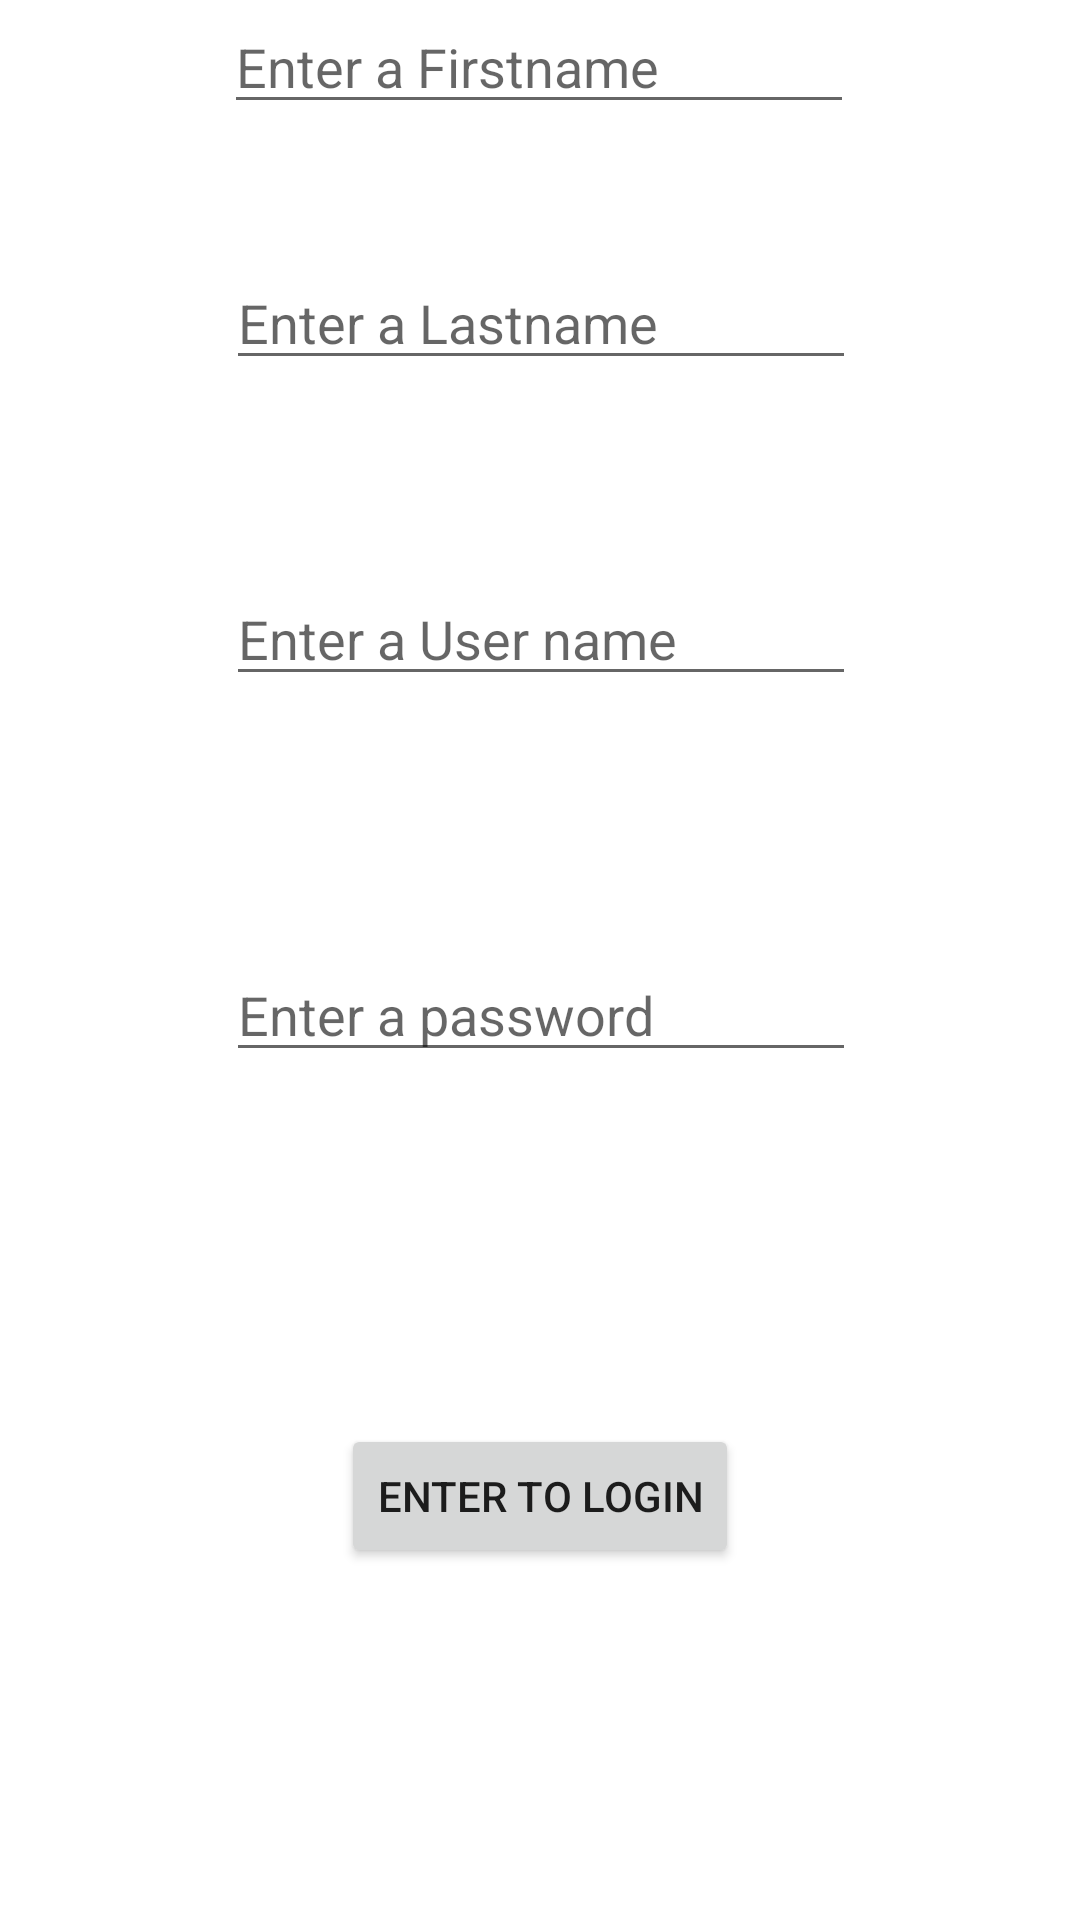

Here is an Android app screen rendered from its layout file. Give the layout XML and the strings, colors and styles it references.
<!-- AndroidManifest.xml: application theme Theme.SpiceWorld -->
<!-- res/layout/activity_singup.xml -->
<?xml version="1.0" encoding="utf-8"?>
<androidx.constraintlayout.widget.ConstraintLayout xmlns:android="http://schemas.android.com/apk/res/android"
    xmlns:app="http://schemas.android.com/apk/res-auto"
    xmlns:tools="http://schemas.android.com/tools"
    android:layout_width="match_parent"
    android:layout_height="match_parent"
    tools:context=".Singup">

    <EditText
        android:id="@+id/firstNameSingup"
        android:layout_width="wrap_content"
        android:layout_height="wrap_content"
        android:ems="10"
        android:inputType="textEmailAddress"
        android:hint="Enter a Firstname"
        app:layout_constraintEnd_toEndOf="parent"
        app:layout_constraintHorizontal_bias="0.497"
        app:layout_constraintStart_toStartOf="parent"
        app:layout_constraintTop_toTopOf="parent" />

    <EditText
        android:id="@+id/lastNameSingup"
        android:layout_width="wrap_content"
        android:layout_height="wrap_content"
        android:layout_marginTop="44dp"
        android:ems="10"
        android:inputType="textEmailAddress"
        android:hint="Enter a Lastname"
        app:layout_constraintEnd_toEndOf="parent"
        app:layout_constraintHorizontal_bias="0.502"
        app:layout_constraintStart_toStartOf="parent"
        app:layout_constraintTop_toBottomOf="@+id/firstNameSingup" />

    <EditText
        android:id="@+id/userNameSingup"
        android:layout_width="wrap_content"
        android:layout_height="wrap_content"
        android:layout_marginTop="64dp"
        android:ems="10"
        android:inputType="textEmailAddress"
        android:hint="Enter a User name"
        app:layout_constraintEnd_toEndOf="parent"
        app:layout_constraintHorizontal_bias="0.502"
        app:layout_constraintStart_toStartOf="parent"
        app:layout_constraintTop_toBottomOf="@+id/lastNameSingup" />

    <EditText
        android:id="@+id/passwordSingup"
        android:layout_width="wrap_content"
        android:layout_height="wrap_content"
        android:layout_marginTop="84dp"
        android:ems="10"
        android:inputType="textEmailAddress"
        android:hint="Enter a password"
        app:layout_constraintEnd_toEndOf="parent"
        app:layout_constraintHorizontal_bias="0.502"
        app:layout_constraintStart_toStartOf="parent"
        app:layout_constraintTop_toBottomOf="@+id/userNameSingup" />

    <Button
        android:id="@+id/buttonSingup"
        android:layout_width="wrap_content"
        android:layout_height="wrap_content"
        android:text="Enter to login"
        app:layout_constraintBottom_toBottomOf="parent"
        app:layout_constraintEnd_toEndOf="parent"
        app:layout_constraintStart_toStartOf="parent"
        app:layout_constraintTop_toBottomOf="@+id/passwordSingup" />
</androidx.constraintlayout.widget.ConstraintLayout>
<!-- resources referenced by this layout -->
<resources>
  <style name="Theme.SpiceWorld" parent="Theme.MaterialComponents.DayNight.DarkActionBar">
          
          <item name="colorPrimary">@color/purple_500</item>
          <item name="colorPrimaryVariant">@color/purple_700</item>
          <item name="colorOnPrimary">@color/white</item>
          
          <item name="colorSecondary">@color/teal_200</item>
          <item name="colorSecondaryVariant">@color/teal_700</item>
          <item name="colorOnSecondary">@color/black</item>
          
          <item name="android:statusBarColor">?attr/colorPrimaryVariant</item>
          
      </style>
  <color name="purple_500">#FF6200EE</color>
  <color name="purple_700">#FF3700B3</color>
  <color name="white">#FFFFFFFF</color>
  <color name="teal_200">#FF03DAC5</color>
  <color name="teal_700">#FF018786</color>
  <color name="black">#FF000000</color>
</resources>
